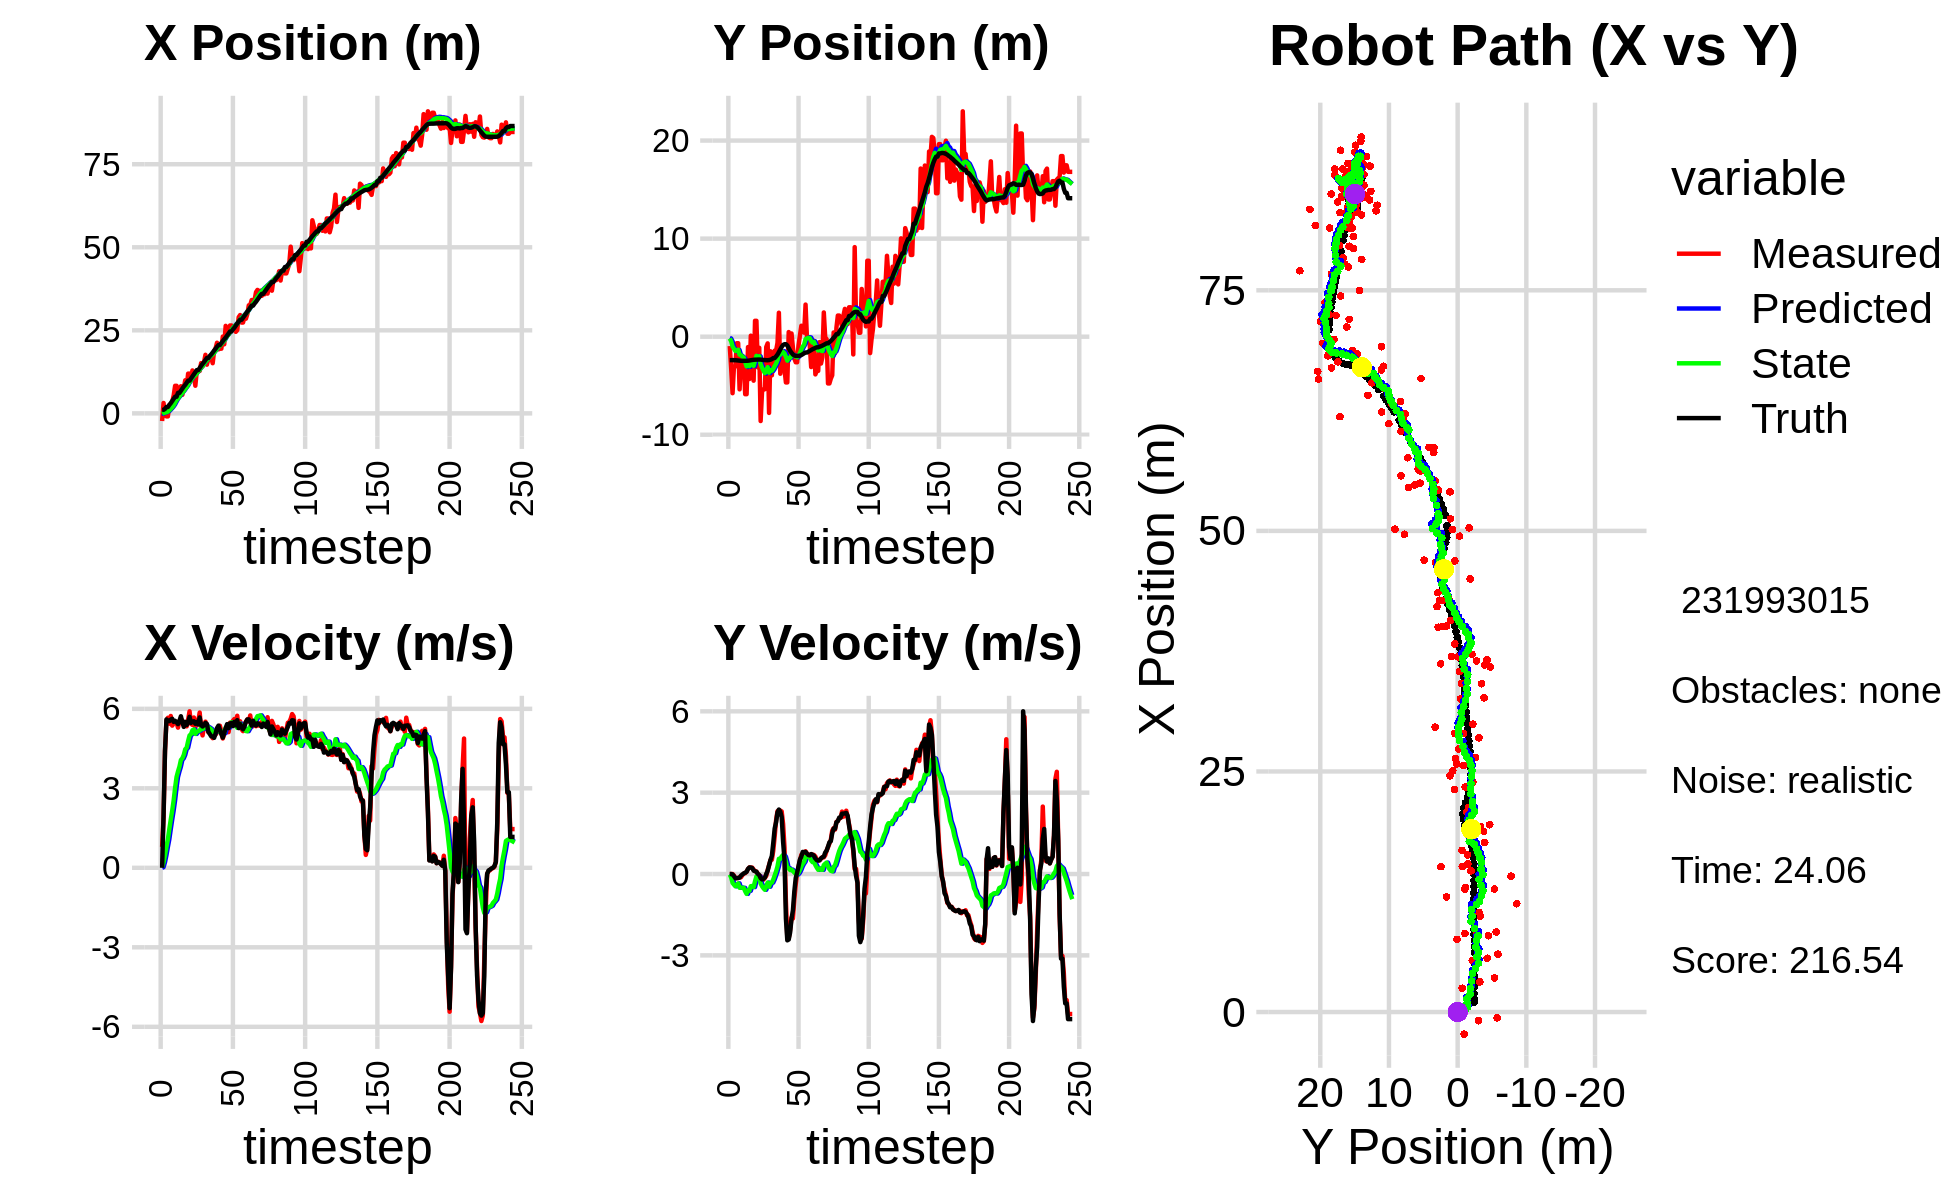

Data behind this chart, as committed beside it:
3.823040725291215192e-01, -1.882581592091671974e+00, 0.000000000000000000e+00, 0.000000000000000000e+00, 0.000000000000000000e+00, 0.000000000000000000e+00, 0.000000000000000000e+00, 0.000000000000000000e+00, 2.731405178194889344e-02, -1.220788835814157619e-01, 0.000000000000000000e+00, 0.000000000000000000e+00, 1.036212325275756685e+00, -2.390665292154113164e+00, 0.000000000000000000e+00, 0.000000000000000000e+00, 0.000000000000000000e+00, -2.462351112626492977e-04
-2.302218794272888669e+00, -9.565055363735085470e-01, 7.909999864428837180e-01, 1.871517375775124780e-04, 2.731405178194889344e-02, -1.220788835814157619e-01, 0.000000000000000000e+00, 0.000000000000000000e+00, -1.137056570102469299e-01, -1.862466268735387120e-01, 2.369380311825640753e-02, -2.025694356254487821e-02, 1.036212325275756685e+00, -2.390665292154113164e+00, 0.000000000000000000e+00, 0.000000000000000000e+00, 8.000000119209289551e-01, -2.366014377912506461e-04
3.124444842402887890e+00, -3.238102498089849846e+00, 1.878999895908152862e+00, 4.445740852772673331e-04, -1.113362766984212909e-01, -1.882723212297932047e-01, 2.369380311825640753e-02, -2.025694356254487821e-02, 1.233702472217885066e-01, -4.606399969056215182e-01, 2.121306797537377831e-01, -1.249435321715921254e-01, 1.070086837480121789e+00, -2.390664162470091725e+00, 2.000000000000000000e+00, 0.000000000000000000e+00, 2.000000000000000000e+00, -2.366014377912506461e-04
-6.053605077047204963e-01, -5.762515693420711571e+00, 4.426999941750295875e+00, 9.597118509318744699e-04, 1.445833151971622765e-01, -4.731343501227807113e-01, 2.121306797537377831e-01, -1.249435321715921254e-01, 2.130818597628718059e-01, -9.953737170816535640e-01, 4.777035075742457892e-01, -3.281501889859663734e-01, 1.353835463763583213e+00, -2.390562682423916563e+00, 4.400000000000000355e+00, -1.499999999999999944e-02, 4.400000095367431641e+00, -2.167860511690378189e-04
-9.027136560386057607e-01, -3.039257064330937563e+00, 5.548723798247802819e+00, -5.534293062304528749e-02, 2.608522105202963903e-01, -1.028188735980250179e+00, 4.777035075742457892e-01, -3.281501889859663734e-01, 3.568886691912313558e-01, -1.230604204677378855e+00, 7.899131742414242652e-01, -3.921498042040948429e-01, 1.918811202478156286e+00, -2.395921066186208037e+00, 5.599000000000000199e+00, -7.799999999999999989e-02, 5.599999904632568359e+00, 9.973661974072456360e-03
-9.027136560386057607e-01, -3.039257064330937563e+00, 5.661882645764925392e+00, -1.548589503451207883e-01, 4.358799866153738045e-01, -1.269819185097788239e+00, 7.899131742414242652e-01, -3.921498042040948429e-01, 5.361441756777609591e-01, -1.456828426612613470e+00, 1.079251069035235489e+00, -4.527877443741826213e-01, 1.918811202478156286e+00, -2.395921066186208037e+00, 5.562000000000000277e+00, -1.559999999999999998e-01, 5.564000129699707031e+00, 2.734432369470596313e-02
2.470990658359257353e+00, -6.658240679942023510e-01, 5.437930505638377099e+00, -1.500414556252205878e-01, 6.440692825812844857e-01, -1.502107201050031815e+00, 1.079251069035235489e+00, -4.527877443741826213e-01, 9.408111676819044256e-01, -1.390714872976703376e+00, 1.462453830126446475e+00, -3.938706964484625095e-01, 2.561995864511241283e+00, -2.412256748747683144e+00, 5.533999999999999808e+00, -1.509999999999999953e-01, 5.535999774932861328e+00, 2.758464775979518890e-02
2.470990658359257353e+00, -6.658240679942023510e-01, 5.730124900314227609e+00, -1.465987164102357243e-01, 1.087056550694549095e+00, -1.430101942621549549e+00, 1.462453830126446475e+00, -3.938706964484625095e-01, 1.365707328136389176e+00, -1.328392568388590878e+00, 1.822642066025014884e+00, -3.435850612921516056e-01, 3.092414260392419845e+00, -2.427066338188649919e+00, 5.594999999999999751e+00, -1.459999999999999909e-01, 5.597000122070312500e+00, 2.557828091084957123e-02
3.551050365358991545e+00, -5.371116535710733331e+00, 5.365721677138824752e+00, -1.171366255722949556e-01, 1.547971534738890709e+00, -1.362751074517805971e+00, 1.822642066025014884e+00, -3.435850612921516056e-01, 1.844864381039535761e+00, -1.828228783456431694e+00, 2.161968056142815620e+00, -5.063975722758592424e-01, 3.734332442785552431e+00, -2.443810359467971871e+00, 5.623999999999999666e+00, -1.330000000000000071e-01, 5.625000000000000000e+00, 2.182707749307155609e-02
5.374902785121538962e+00, -2.132350594770228813e+00, 5.450701468174820263e+00, -1.189917806777500697e-01, 2.061061186653817323e+00, -1.878868540684017541e+00, 2.161968056142815620e+00, -5.063975722758592424e-01, 2.441911863521935455e+00, -1.891304227648400005e+00, 2.547788066658470463e+00, -4.948088909889140630e-01, 4.378630995837836437e+00, -2.458135307993714491e+00, 5.508000000000000007e+00, -5.700000000000000205e-02, 5.508999824523925781e+00, 2.182707749307155609e-02
8.295570731669219100e+00, -2.818179996407316867e+00, 5.489843582689957202e+00, -4.141164661533670854e-02, 2.696690670187782413e+00, -1.940785116747291372e+00, 2.547788066658470463e+00, -4.948088909889140630e-01, 3.223776298655487871e+00, -2.025515169058007547e+00, 3.024579225878101685e+00, -5.071796940183908031e-01, 5.012915968838429492e+00, -2.463819624359490312e+00, 5.546999999999999709e+00, -1.700000000000000122e-02, 5.546999931335449219e+00, 7.543176878243684769e-03
8.295570731669219100e+00, -2.818179996407316867e+00, 5.480975779976872353e+00, 1.627617500999604949e-02, 3.526234221243297995e+00, -2.076233138459846472e+00, 3.024579225878101685e+00, -5.071796940183908031e-01, 3.978374403851170360e+00, -2.142133495072117366e+00, 3.428405128782011424e+00, -5.104800157296667251e-01, 5.012915968838429492e+00, -2.463819624359490312e+00, 5.491999999999999993e+00, 2.400000000000000050e-02, 5.492000102996826172e+00, -2.969567431136965752e-03
6.015619650897831683e+00, -5.865706385300230252e+00, 5.289905878031386344e+00, 3.154992827282108309e-02, 4.321214916729371858e+00, -2.193181496645084216e+00, 3.428405128782011424e+00, -5.104800157296667251e-01, 4.532839084512913175e+00, -2.611212663277162616e+00, 3.636306285089778711e+00, -6.363537406495316517e-01, 6.168498396961309638e+00, -2.459376514990867513e+00, 5.423000000000000043e+00, 5.000000000000000278e-02, 5.422999858856201172e+00, -5.964105017483234406e-03
6.015619650897831683e+00, -5.865706385300230252e+00, 5.546362530006772040e+00, 8.408878624620172437e-02, 4.896469713021891046e+00, -2.674848037342115958e+00, 3.636306285089778711e+00, -6.363537406495316517e-01, 5.071458623462637760e+00, -3.027714959284914187e+00, 3.816615765099578450e+00, -7.323037721291973945e-01, 6.168498396961309638e+00, -2.459376514990867513e+00, 5.546999999999999709e+00, 8.200000000000000344e-02, 5.546999931335449219e+00, -1.515990775078535080e-02
8.162817359286382413e+00, -1.059821268616469858e+00, 5.567923811311275450e+00, 1.851122268252546887e-01, 5.453120199972596005e+00, -3.100945336497833882e+00, 3.816615765099578450e+00, -7.323037721291973945e-01, 5.733632840959571375e+00, -2.816229506671670713e+00, 4.067553298908712200e+00, -6.024402273451600065e-01, 6.800897002843866446e+00, -2.450315376393865652e+00, 5.719000000000000306e+00, 1.900000000000000022e-01, 5.722000122070312500e+00, -3.323394432663917542e-02
5.584885358845942172e+00, -4.312866372882214527e+00, 5.561653768403775011e+00, 2.439167553178599179e-01, 6.140388170850442862e+00, -2.876473529406186724e+00, 4.067553298908712200e+00, -6.024402273451600065e-01, 6.176404012011530220e+00, -3.013587925076544494e+00, 4.132568469624525065e+00, -6.197209246713195618e-01, 7.455470443123304314e+00, -2.429741543825091110e+00, 5.493000000000000327e+00, 2.409999999999999920e-01, 5.499000072479248047e+00, -4.382878914475440979e-02
7.548418701175968692e+00, 1.010268914820258573e-01, 5.389819013355555910e+00, 2.363806199078647419e-01, 6.589660858973982904e+00, -3.075560017543676583e+00, 4.132568469624525065e+00, -6.197209246713195618e-01, 6.721820084169395138e+00, -2.657667705813552939e+00, 4.260225723377934592e+00, -4.493111091042466532e-01, 8.082982421385668914e+00, -2.402751327294166295e+00, 5.317999999999999616e+00, 2.399999999999999911e-01, 5.323999881744384766e+00, -4.382878914475440979e-02
9.959058404402064468e+00, -3.301156656732061379e+00, 5.372774739483916484e+00, 2.370089871781391189e-01, 7.147842656507188863e+00, -2.702598816723977393e+00, 4.260225723377934592e+00, -4.493111091042466532e-01, 7.405676383782396677e+00, -2.746095893844909597e+00, 4.474107111847433593e+00, -4.407640044861750317e-01, 8.595061660256984482e+00, -2.380004541687484210e+00, 5.508000000000000007e+00, 2.179999999999999993e-01, 5.512000083923339844e+00, -4.408437758684158325e-02
7.928594112585169107e+00, -4.487701238473220222e+00, 5.339469814204543141e+00, 1.643964254810899861e-01, 7.853087094967140303e+00, -2.790172294293526978e+00, 4.474107111847433593e+00, -4.407640044861750317e-01, 7.902241670099796167e+00, -2.969292998900605607e+00, 4.530835618029177780e+00, -4.804621056959335612e-01, 9.223061919740839443e+00, -2.357929767966494339e+00, 5.389999999999999680e+00, 1.270000000000000018e-01, 5.392000198364257812e+00, -3.077918104827404022e-02
1.196226680304037870e+01, 1.619085902393431198e+00, 5.593955123401361362e+00, 1.081144283445512333e-01, 8.355325231902714478e+00, -3.017339209470199179e+00, 4.530835618029177780e+00, -4.804621056959335612e-01, 8.668662154623156368e+00, -2.435978429394459077e+00, 4.781663013787055938e+00, -2.671894648268054451e-01, 9.846974730810510223e+00, -2.344576483571639614e+00, 5.479000000000000092e+00, 1.049999999999999961e-01, 5.480000019073486328e+00, -1.932460442185401917e-02
1.196226680304037870e+01, 1.619085902393431198e+00, 5.906299431770222874e+00, 9.097685643571042091e-02, 9.146828456001861340e+00, -2.462697375877139550e+00, 4.781663013787055938e+00, -2.671894648268054451e-01, 9.406490283356513160e+00, -1.957636399748538203e+00, 4.994799693771693860e+00, -8.759114686489824497e-02, 9.846974730810510223e+00, -2.344576483571639614e+00, 5.698999999999999844e+00, 8.699999999999999400e-02, 5.699999809265136719e+00, -1.540214195847511292e-02
1.034293274639254001e+01, -3.130571611961857847e+00, 5.431997218292449858e+00, 5.653411686577744857e-03, 9.905970252733682813e+00, -1.966395514435028025e+00, 4.994799693771693860e+00, -8.759114686489824497e-02, 9.959509206614521659e+00, -2.102452080450962324e+00, 5.043561677642060204e+00, -1.296228382715449712e-01, 1.049384439010080960e+01, -2.334032067266741173e+00, 5.469999999999999751e+00, 6.000000000000000125e-03, 5.469999790191650391e+00, -1.040760776959359646e-03
1.292562317841213115e+01, -1.133694650524459835e+00, 5.393536952335345802e+00, -7.068040700581570968e-02, 1.046386537437872732e+01, -2.115414364278116910e+00, 5.043561677642060204e+00, -1.296228382715449712e-01, 1.065927750047419842e+01, -1.995119285640049034e+00, 5.191314012983556658e+00, -8.792610114914900521e-02, 1.112655007856259815e+01, -2.331003428402739441e+00, 5.514999999999999680e+00, -3.500000000000000333e-02, 5.514999866485595703e+00, 1.310389861464500427e-02
1.125440502158297917e+01, -8.601453092815185997e+00, 5.671512962626960253e+00, -7.432318496745680958e-02, 1.117840890177255453e+01, -2.003911895754963979e+00, 5.191314012983556658e+00, -8.792610114914900521e-02, 1.120799990296931981e+01, -2.795597927673726169e+00, 5.223816256677853431e+00, -3.487725796114350407e-01, 1.176044595274811400e+01, -2.338538435058476139e+00, 5.530999999999999694e+00, -1.509999999999999953e-01, 5.532999992370605469e+00, 1.310389861464500427e-02
8.322912573946659620e+00, -5.611347464797277418e+00, 5.295360933438204576e+00, -1.671977543413530609e-01, 1.173038152863710515e+01, -2.830475185634869550e+00, 5.223816256677853431e+00, -3.487725796114350407e-01, 1.148755464215306255e+01, -3.157030515690991912e+00, 5.052793686182853961e+00, -4.505047156395764474e-01, 1.239208543329711176e+01, -2.357710389282091867e+00, 5.434999999999999609e+00, -1.990000000000000102e-01, 5.438000202178955078e+00, 3.156389668583869934e-02
1.277828015421674301e+01, -5.358380080789887145e+00, 5.577038194826506867e+00, -2.102482172098799063e-01, 1.199283401077134847e+01, -3.202080987254949385e+00, 5.052793686182853961e+00, -4.505047156395764474e-01, 1.207589962723616139e+01, -3.451266981138598755e+00, 5.124217760462969729e+00, -5.247558217542738213e-01, 1.302030503759303137e+01, -2.380671502992724786e+00, 5.506999999999999673e+00, -1.749999999999999889e-01, 5.510000228881835938e+00, 3.768105804920196533e-02
1.277828015421674301e+01, -5.358380080789887145e+00, 5.540109237410888454e+00, -1.447467029454146958e-01, 1.258832140328245863e+01, -3.503742563314026004e+00, 5.124217760462969729e+00, -5.247558217542738213e-01, 1.262286662061211473e+01, -3.711090105798703132e+00, 5.158563833123436027e+00, -5.806764023167555466e-01, 1.302030503759303137e+01, -2.380671502992724786e+00, 5.407000000000000028e+00, -1.310000000000000053e-01, 5.408999919891357422e+00, 2.612110599875450134e-02
1.276109319915202178e+01, -1.047669022087741597e+00, 5.858605706935026802e+00, -6.798959112979117980e-02, 1.313872300392445780e+01, -3.769157746030378675e+00, 5.158563833123436027e+00, -5.806764023167555466e-01, 1.314637166185326933e+01, -3.421947725165247700e+00, 5.180504365847980353e+00, -4.501269338773193907e-01, 1.364489686546305691e+01, -2.398081867033230008e+00, 5.674999999999999822e+00, 1.000000000000000021e-03, 5.675000190734863281e+00, 1.160455960780382156e-02
1.512706148613228230e+01, -6.830981595323143418e-01, 5.265873327101715518e+00, 1.496777513299250018e-01, 1.366442209843806666e+01, -3.466960418552979650e+00, 5.180504365847980353e+00, -4.501269338773193907e-01, 1.377455644924520506e+01, -3.108822145559265060e+00, 5.260586003848430892e+00, -3.132970870153600762e-01, 1.429228913831597936e+01, -2.402895890616175034e+00, 5.384999999999999787e+00, 1.189999999999999947e-01, 5.386000156402587891e+00, -2.841645665466785431e-02
1.412502032555182474e+01, -7.774511794543215615e+00, 4.996322905393159708e+00, 3.268120552253615529e-01, 1.430061504963004815e+01, -3.140151854260801123e+00, 5.260586003848430892e+00, -3.132970870153600762e-01, 1.427471825168276531e+01, -3.670656755010380579e+00, 5.236013338958669827e+00, -4.667808194121369492e-01, 1.490916192594063894e+01, -2.383159140966863099e+00, 5.333000000000000185e+00, 3.200000000000000067e-01, 5.342000007629394531e+00, -6.531746685504913330e-02
1.539000783538548589e+01, -1.488290132721346248e+00, 5.333667347363149069e+00, 5.100534305352771858e-01, 1.479831958557863203e+01, -3.717334836951594390e+00, 5.236013338958669827e+00, -4.667808194121369492e-01, 1.484602494818993002e+01, -3.410768355194576884e+00, 5.272097567343585034e+00, -3.349404472793687804e-01, 1.542012536530180533e+01, -2.349866987946741759e+00, 5.386000000000000121e+00, 5.150000000000000133e-01, 5.409999847412109375e+00, -9.533911198377609253e-02
1.762902474457148472e+01, -3.941935063193028110e+00, 5.515836371004206207e+00, 5.274740774174488944e-01, 1.537323470492428790e+01, -3.444262399922513929e+00, 5.272097567343585034e+00, -3.349404472793687804e-01, 1.554869965092519557e+01, -3.469490543457338205e+00, 5.402057738023131606e+00, -3.155760609424060337e-01, 1.604193246365306535e+01, -2.287311912835288119e+00, 5.469999999999999751e+00, 6.700000000000000400e-01, 5.511000156402587891e+00, -9.533911198377609253e-02
1.466336381484817153e+01, -1.948444278495205628e+00, 5.349958301565073349e+00, 8.685315184501550823e-01, 1.608890542472750695e+01, -3.501048149551578614e+00, 5.402057738023131606e+00, -3.155760609424060337e-01, 1.598309952260696498e+01, -3.267430043328831690e+00, 5.325944867139884131e+00, -2.011190570838324587e-01, 1.666800439365548669e+01, -2.180109561595507284e+00, 5.429999999999999716e+00, 1.149999999999999911e+00, 5.550000190734863281e+00, -1.609395295381546021e-01
1.633143299865933074e+01, -1.427582398962571331e+00, 5.119629807940685673e+00, 1.386292024618625662e+00, 1.651569400932095277e+01, -3.287541949037215083e+00, 5.325944867139884131e+00, -2.011190570838324587e-01, 1.649207811626069642e+01, -3.000961366636598182e+00, 5.304377540426872706e+00, -5.644881260894205055e-02, 1.666800439365548669e+01, -2.180109561595507284e+00, 5.134999999999999787e+00, 1.675999999999999934e+00, 5.401000022888183594e+00, -2.644384503364562988e-01
1.633143299865933074e+01, -1.427582398962571331e+00, 5.247302921812939225e+00, 1.984417684048653152e+00, 1.702251587030338342e+01, -3.006606247897492423e+00, 5.304377540426872706e+00, -5.644881260894205055e-02, 1.696963836136140102e+01, -2.735651921383919660e+00, 5.265622784807026058e+00, 9.756683356903075865e-02, 1.727061975036484398e+01, -2.012181417180915144e+00, 5.051000000000000156e+00, 1.909999999999999920e+00, 5.400000095367431641e+00, -3.615544736385345459e-01
1.680405217458046252e+01, -6.406833396038048578e-01, 5.170287134020299824e+00, 2.317689732938349234e+00, 1.749620063984210461e+01, -2.725895238027016720e+00, 5.265622784807026058e+00, 9.756683356903075865e-02, 1.744134219559470722e+01, -2.387082886835909523e+00, 5.224570651296006396e+00, 2.794916966065196795e-01, 1.775377595471726977e+01, -1.829969333193978365e+00, 4.961000000000000298e+00, 2.271999999999999797e+00, 5.455999851226806641e+00, -4.214151501655578613e-01
1.510142719774722941e+01, 2.440971983720816141e+00, 4.892129839320934259e+00, 2.351648218875275642e+00, 1.796379926072430777e+01, -2.359133717175257772e+00, 5.224570651296006396e+00, 2.794916966065196795e-01, 1.774001405019067334e+01, -1.700538806724528618e+00, 5.058449433503260373e+00, 5.613289499241922442e-01, 1.832385003584183281e+01, -1.573045121557174575e+00, 4.955000000000000071e+00, 2.378000000000000114e+00, 5.495999813079833984e+00, -4.480889737606048584e-01
1.878391012573910501e+01, -3.778363274107940928e+00, 5.096290460461563754e+00, 2.340402811003906347e+00, 1.824585899354099894e+01, -1.644405911732109482e+00, 5.058449433503260373e+00, 5.613289499241922442e-01, 1.828669750679653205e+01, -1.829424287640106783e+00, 5.088225511959472591e+00, 5.576338169827734781e-01, 1.889190995742043810e+01, -1.301314638360080211e+00, 4.905000000000000249e+00, 2.302000000000000046e+00, 5.418000221252441406e+00, -4.305084347724914551e-01
1.958414154563612541e+01, -1.489461855740030982e+00, 5.025408044304221278e+00, 2.307851015278674645e+00, 1.879552005799247993e+01, -1.773660905941829347e+00, 5.088225511959472591e+00, 5.576338169827734781e-01, 1.884949156609138399e+01, -1.669732953375819617e+00, 5.124918521029232288e+00, 6.475761811736455709e-01, 1.946039140245261123e+01, -1.042805478747495851e+00, 5.065999999999999837e+00, 2.099000000000000199e+00, 5.482999801635742188e+00, -4.305084347724914551e-01
2.125532424442192436e+01, -1.560272382169026306e+00, 5.102758940849740910e+00, 1.844811230150114278e+00, 1.936198341819430624e+01, -1.604975335258455038e+00, 5.124918521029232288e+00, 6.475761811736455709e-01, 1.949795925832750498e+01, -1.551850191444872573e+00, 5.220563902070737505e+00, 7.032135477025984738e-01, 2.005106675654317883e+01, -8.407676679367933614e-01, 5.272000000000000242e+00, 1.187999999999999945e+00, 5.403999805450439453e+00, -1.852000653743743896e-01
1.926768565235358466e+01, -3.326096103380824509e+00, 5.197572288851519673e+00, 9.737491626704783965e-01, 2.002001564853457793e+01, -1.481528836674612659e+00, 5.220563902070737505e+00, 7.032135477025984738e-01, 1.996440361016925991e+01, -1.692025890596612347e+00, 5.180692554599978017e+00, 6.429773286649803632e-01, 2.056111276199532867e+01, -7.699971657079995868e-01, 5.365000000000000213e+00, 5.240000000000000213e-01, 5.389999866485595703e+00, -1.852000653743743896e-01
1.946917152425114139e+01, -4.664461420788898138e+00, 5.361192258103742780e+00, -1.012695387683496318e+00, 2.048247286562925851e+01, -1.627728157730114367e+00, 5.180692554599978017e+00, 6.429773286649803632e-01, 2.041808866573476777e+01, -2.058072254651748256e+00, 5.139411015791466752e+00, 4.492811342616183090e-01, 2.056111276199532867e+01, -7.699971657079995868e-01, 5.209999999999999964e+00, -1.639999999999999902e+00, 5.461999893188476562e+00, 1.866939663887023926e-01
1.946917152425114139e+01, -4.664461420788898138e+00, 5.135654140423964620e+00, -2.343305642592644844e+00, 2.093202976731391374e+01, -2.013144141225586381e+00, 5.139411015791466752e+00, 4.492811342616183090e-01, 2.082593414136002608e+01, -2.442586457162367886e+00, 5.064291902031996528e+00, 2.195781734362608484e-01, 2.116861856015355414e+01, -8.967905502986084354e-01, 5.046000000000000263e+00, -2.444999999999999840e+00, 5.606999874114990234e+00, 4.280655980110168457e-01
2.313089931044589065e+01, 4.698786275815732827e-01, 4.881721689414870724e+00, -2.370890727965569322e+00, 2.133236333156322573e+01, -2.420628639818741767e+00, 5.064291902031996528e+00, 2.195781734362608484e-01, 2.145349389768212234e+01, -2.177174287180176915e+00, 5.145653839634990234e+00, 2.164952169948153871e-01, 2.175229013005457901e+01, -1.162952707080947334e+00, 4.911999999999999922e+00, -2.415999999999999925e+00, 5.473999977111816406e+00, 4.521155357360839844e-01
2.079236519382118331e+01, -1.359715589698178295e+00, 5.047365469537960614e+00, -2.058520134911082877e+00, 2.196805928164562260e+01, -2.155524765480695493e+00, 5.145653839634990234e+00, 2.164952169948153871e-01, 2.187805370381852654e+01, -2.150777189305839165e+00, 5.079687108901474346e+00, 1.453933553868288209e-01, 2.232028138695092423e+01, -1.434617923527780947e+00, 5.086000000000000298e+00, -2.157999999999999918e+00, 5.525000095367431641e+00, 3.872471153736114502e-01
2.634254539046958499e+01, 3.261516224297369426e-01, 5.155943874995589482e+00, -1.611783553121700407e+00, 2.238602241470867327e+01, -2.136237853767156469e+00, 5.079687108901474346e+00, 1.453933553868288209e-01, 2.267625620127070007e+01, -1.910906970280676687e+00, 5.286734562953287586e+00, 1.629961748806595390e-01, 2.281004750742120635e+01, -1.634044038166048152e+00, 5.272000000000000242e+00, -1.649999999999999911e+00, 5.524000167846679688e+00, 3.029822409152984619e-01
2.338729078710896303e+01, -1.110477612269026970e+00, 5.243753367811377686e+00, -1.639233405129363552e+00, 2.320492965756602999e+01, -1.894607352792610833e+00, 5.286734562953287586e+00, 1.629961748806595390e-01, 2.321599459444953339e+01, -1.872402251493123782e+00, 5.293546908689690689e+00, 1.127093620957662079e-01, 2.341974198838500598e+01, -1.817390607007777215e+00, 5.421000000000000263e+00, -1.336000000000000076e+00, 5.584000110626220703e+00, 3.029822409152984619e-01
2.388482780816916673e+01, -2.211118505452471350e+00, 5.119107884950056864e+00, -9.249540154528018698e-01, 2.374534928531850397e+01, -1.861131315283547139e+00, 5.293546908689690689e+00, 1.127093620957662079e-01, 2.374677235597413372e+01, -1.944491853549934479e+00, 5.290443095249830030e+00, 5.230397440796703129e-02, 2.403563058433272559e+01, -1.923705922072343588e+00, 5.270999999999999908e+00, -6.450000000000000178e-01, 5.309999942779541016e+00, 1.787578761577606201e-01
2.645671880252898234e+01, -2.609521434936694195e+00, 5.478428336824028300e+00, -3.858601943718216187e-01, 2.427581666549911787e+01, -1.939261456109137693e+00, 5.290443095249830030e+00, 5.230397440796703129e-02, 2.444305447352797600e+01, -2.037138772677946186e+00, 5.413142655266062420e+00, 6.293786673088684613e-03, 2.465422189277505183e+01, -1.963188097810099064e+00, 5.447000000000000064e+00, -1.469999999999999918e-01, 5.448999881744384766e+00, 7.031652331352233887e-02
2.645671880252898234e+01, -2.609521434936694195e+00, 5.392812583479043020e+00, 4.497551851639172010e-02, 2.498436873905458100e+01, -2.036509394010637131e+00, 5.413142655266062420e+00, 6.293786673088684613e-03, 2.508995038478427375e+01, -2.103707623268381788e+00, 5.487330843659071533e+00, -1.445363335978870623e-02, 2.465422189277505183e+01, -1.963188097810099064e+00, 5.463000000000000078e+00, 4.700000000000000011e-02, 5.464000225067138672e+00, -8.339706808328628540e-03
2.562646889716835119e+01, -8.833569742266084157e-01, 5.549955597332123958e+00, 2.590973820125608840e-01, 2.563868346915018037e+01, -2.105152986604360787e+00, 5.487330843659071533e+00, -1.445363335978870623e-02, 2.564091337622645739e+01, -1.947675664570323706e+00, 5.490383574100663466e+00, 4.579592329329669476e-02, 2.528118455436762346e+01, -1.955869959429828997e+00, 5.347999999999999865e+00, 2.899999999999999800e-01, 5.355999946594238281e+00, -4.665071517229080200e-02
2.577554712275493642e+01, 1.304706768909714709e-01, 5.615546613462877978e+00, 5.026732149907986447e-01, 2.618995173363652285e+01, -1.943096072240994010e+00, 5.490383574100663466e+00, 4.579592329329669476e-02, 2.616617457812604997e+01, -1.676128710069036964e+00, 5.476517770856635714e+00, 1.477152992196196779e-01, 2.579245412403331272e+01, -1.928140954135513674e+00, 5.509000000000000341e+00, 5.360000000000000320e-01, 5.534999847412109375e+00, -8.927661925554275513e-02
2.455247747955027293e+01, 1.114487721387069641e+00, 5.435797441046073430e+00, 7.102315113494522825e-01, 2.671382635521171522e+01, -1.661357180147075008e+00, 5.476517770856635714e+00, 1.477152992196196779e-01, 2.655532877745107356e+01, -1.305931016200161610e+00, 5.363467603120422922e+00, 2.819436944270635736e-01, 2.642318379911894866e+01, -1.869143651272588746e+00, 5.376000000000000334e+00, 6.420000000000000151e-01, 5.414000034332275391e+00, -1.299222111701965332e-01
2.506185817764697532e+01, 7.186244263985659408e-01, 5.738227195964745064e+00, 7.497464388725052498e-01, 2.709167553776311621e+01, -1.277736646757455352e+00, 5.363467603120422922e+00, 2.819436944270635736e-01, 2.696336119625312122e+01, -1.019596291673395605e+00, 5.281554174104087451e+00, 3.813230353022277197e-01, 2.704789102092632547e+01, -1.786415027003182887e+00, 5.573000000000000398e+00, 8.159999999999999476e-01, 5.631999969482421875e+00, -1.299222111701965332e-01
2.895029997817302814e+01, 4.077210563147596334e-01, 5.292521248500701603e+00, 7.956917529953693169e-01, 2.749151661366353139e+01, -9.814639881431728163e-01, 5.281554174104087451e+00, 3.813230353022277197e-01, 2.759767157403362603e+01, -7.982928819156317468e-01, 5.356886601723393149e+00, 4.544719649277670914e-01, 2.767062223014585598e+01, -1.692613349950037760e+00, 5.272999999999999687e+00, 8.070000000000000506e-01, 5.335000038146972656e+00, -1.492250561714172363e-01
2.960110819362770940e+01, 3.273107541947773313e+00, 5.529847836959909557e+00, 8.381116719503154400e-01, 2.813336023420596632e+01, -7.528456854228550155e-01, 5.356886601723393149e+00, 4.544719649277670914e-01, 2.824821962156067556e+01, -2.545856173015585977e-01, 5.442192786515567704e+00, 6.297105180448886452e-01, 2.818388879318693441e+01, -1.614843355288417603e+00, 5.426999999999999602e+00, 8.179999999999999494e-01, 5.487999916076660156e+00, -1.504166722297668457e-01
2.734107172481018111e+01, -1.415973165532930789e-01, 5.230055291346933366e+00, 7.531114146431577838e-01, 2.879243890021223251e+01, -1.916145654970697332e-01, 5.442192786515567704e+00, 6.297105180448886452e-01, 2.867681735942137422e+01, -1.806945586855481789e-01, 5.355424102691611843e+00, 6.372226171536256034e-01, 2.818388879318693441e+01, -1.614843355288417603e+00, 5.307999999999999829e+00, 7.530000000000000027e-01, 5.361000061035156250e+00, -1.430137753486633301e-01
2.734107172481018111e+01, -1.415973165532930789e-01, 5.158528691117842513e+00, 7.088218667557911745e-01, 2.921235976969053638e+01, -1.169722969701856158e-01, 5.355424102691611843e+00, 6.372226171536256034e-01, 2.906709584310189598e+01, -1.170718469051543476e-01, 5.248050848890948750e+00, 6.394760883570204113e-01, 2.879771935952265238e+01, -1.526337669277327613e+00, 5.227000000000000313e+00, 6.989999999999999547e-01, 5.272999763488769531e+00, -1.365526318550109863e-01
2.892969504036835104e+01, -8.315313325586377591e-01, 5.435091298320407383e+00, 7.001305506598025641e-01, 2.959190092799099148e+01, -5.312423806945230920e-02, 5.248050848890948750e+00, 6.394760883570204113e-01, 2.955326120152271230e+01, -1.440859126270380708e-01, 5.225132186574644955e+00, 6.116577522813453349e-01, 2.939848172681547567e+01, -1.444694327141593071e+00, 5.330000000000000071e+00, 6.870000000000000551e-01, 5.374000072479248047e+00, -1.281111985445022583e-01
2.849857711798619420e+01, -3.096203254395016646e+00, 5.499403943609340928e+00, 7.327064206641442645e-01, 3.007577442018017777e+01, -8.292013739890352619e-02, 5.225132186574644955e+00, 6.116577522813453349e-01, 2.997523124747677414e+01, -4.395758084842672497e-01, 5.160490046072819581e+00, 4.988554098494283329e-01, 3.001359975357869203e+01, -1.364746378034571661e+00, 5.508000000000000007e+00, 7.349999999999999867e-01, 5.557000160217285156e+00, -1.324537247419357300e-01
2.991742241397482971e+01, -2.211585746904523475e+00, 5.600809685788275871e+00, 7.129136201299355324e-01, 3.049128025208405646e+01, -3.896902674993243942e-01, 5.160490046072819581e+00, 4.988554098494283329e-01, 3.047163141654442597e+01, -5.997157139597489861e-01, 5.156971213114171171e+00, 4.369876016213046221e-01, 3.065005576628863793e+01, -1.280379221498853859e+00, 5.597999999999999865e+00, 7.119999999999999662e-01, 5.643000125885009766e+00, -1.266067624092102051e-01
... 185 more rows
